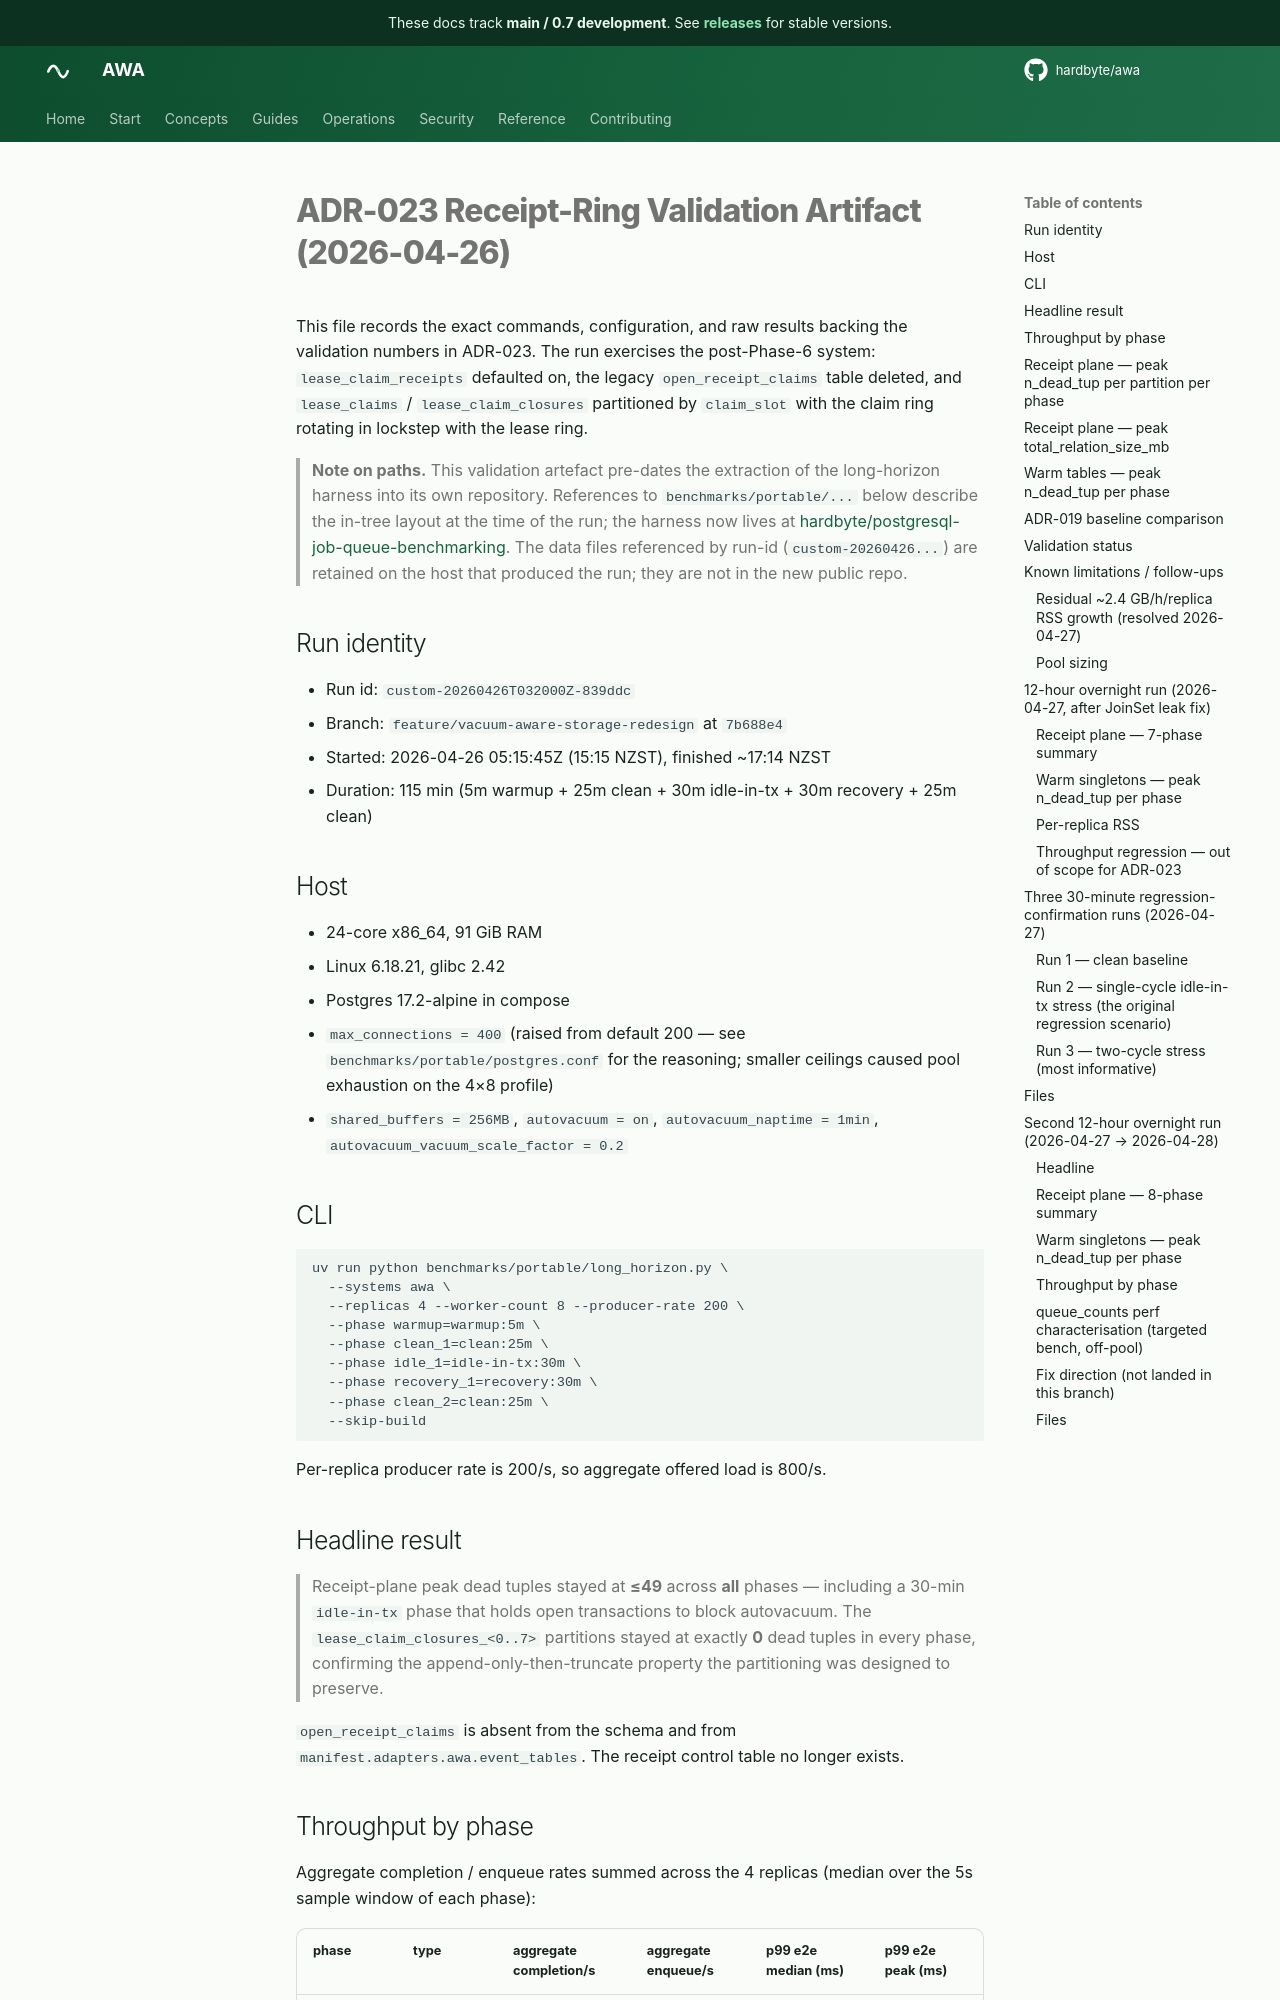

repository: hardbyte/awa · page: pr-preview/pr-894/adr/bench/023-receipt-ring-validation-2026-04-26/index.html · generator: mkdocs

# ADR-023 Receipt-Ring Validation Artifact (2026-04-26)

This file records the exact commands, configuration, and raw results backing the validation numbers in ADR-023. The run exercises the post-Phase-6 system: `lease_claim_receipts` defaulted on, the legacy `open_receipt_claims` table deleted, and `lease_claims` / `lease_claim_closures` partitioned by `claim_slot` with the claim ring rotating in lockstep with the lease ring.

> **Note on paths.** This validation artefact pre-dates the extraction of the long-horizon harness into its own repository. References to `benchmarks/portable/...` below describe the in-tree layout at the time of the run; the harness now lives at [hardbyte/postgresql-job-queue-benchmarking](https://github.com/hardbyte/postgresql-job-queue-benchmarking). The data files referenced by run-id (`custom-20260426...`) are retained on the host that produced the run; they are not in the new public repo.

## Run identity

- Run id: `custom-20260426T032000Z-839ddc`
- Branch: `feature/vacuum-aware-storage-redesign` at `7b688e4`
- Started: 2026-04-26 05:15:45Z (15:15 NZST), finished ~17:14 NZST
- Duration: 115 min (5m warmup + 25m clean + 30m idle-in-tx + 30m recovery + 25m clean)

## Host

- 24-core x86_64, 91 GiB RAM
- Linux 6.18.21, glibc 2.42
- Postgres 17.2-alpine in compose
- `max_connections = 400` (raised from default 200 — see `benchmarks/portable/postgres.conf` for the reasoning; smaller ceilings caused pool exhaustion on the 4×8 profile)
- `shared_buffers = 256MB`, `autovacuum = on`, `autovacuum_naptime = 1min`, `autovacuum_vacuum_scale_factor = 0.2`

## CLI

```text
uv run python benchmarks/portable/long_horizon.py \
  --systems awa \
  --replicas 4 --worker-count 8 --producer-rate 200 \
  --phase warmup=warmup:5m \
  --phase clean_1=clean:25m \
  --phase idle_1=idle-in-tx:30m \
  --phase recovery_1=recovery:30m \
  --phase clean_2=clean:25m \
  --skip-build
```

Per-replica producer rate is 200/s, so aggregate offered load is 800/s.

## Headline result

> Receipt-plane peak dead tuples stayed at **≤49** across **all** phases — including a 30-min `idle-in-tx` phase that holds open transactions to block autovacuum. The `lease_claim_closures_<0..7>` partitions stayed at exactly **0** dead tuples in every phase, confirming the append-only-then-truncate property the partitioning was designed to preserve.

`open_receipt_claims` is absent from the schema and from `manifest.adapters.awa.event_tables`. The receipt control table no longer exists.
